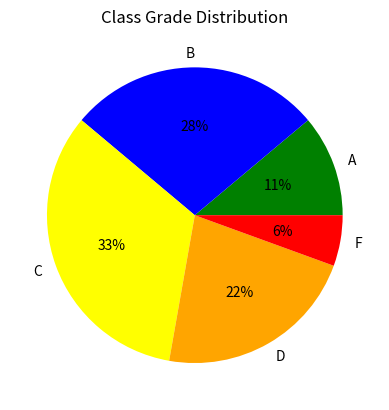

Write the Python code that produced this figure.
#06-07-26
#Grade Distribution - Pie

import matplotlib.pyplot as plt

grades = ['A','B','C','D','F']
students = [10,25,30,20,5]
plt.pie(students, labels=grades, autopct='%1.0f%%', colors=['green','blue','yellow','orange','red'])
plt.title('Class Grade Distribution')
plt.show()
